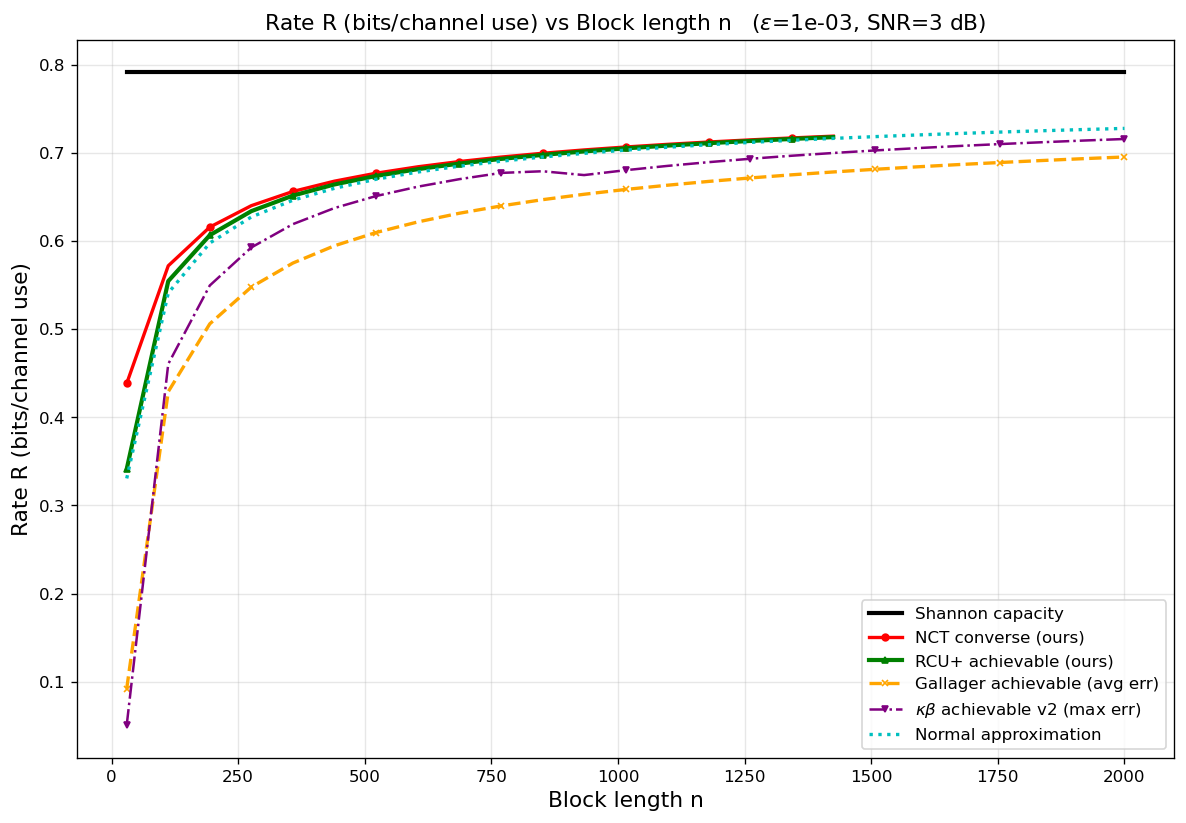

Data behind this chart, as committed beside it:
curve, epsilon, snr_db, n, rate_bits
Shannon capacity, 0.001, 3, 30, 0.7913
Shannon capacity, 0.001, 3, 112, 0.7913
Shannon capacity, 0.001, 3, 194, 0.7913
Shannon capacity, 0.001, 3, 276, 0.7913
Shannon capacity, 0.001, 3, 358, 0.7913
Shannon capacity, 0.001, 3, 440, 0.7913
Shannon capacity, 0.001, 3, 522, 0.7913
Shannon capacity, 0.001, 3, 605, 0.7913
Shannon capacity, 0.001, 3, 687, 0.7913
Shannon capacity, 0.001, 3, 769, 0.7913
Shannon capacity, 0.001, 3, 851, 0.7913
Shannon capacity, 0.001, 3, 933, 0.7913
Shannon capacity, 0.001, 3, 1015, 0.7913
Shannon capacity, 0.001, 3, 1097, 0.7913
Shannon capacity, 0.001, 3, 1179, 0.7913
Shannon capacity, 0.001, 3, 1261, 0.7913
Shannon capacity, 0.001, 3, 1343, 0.7913
Shannon capacity, 0.001, 3, 1425, 0.7913
Shannon capacity, 0.001, 3, 1508, 0.7913
Shannon capacity, 0.001, 3, 1590, 0.7913
Shannon capacity, 0.001, 3, 1672, 0.7913
Shannon capacity, 0.001, 3, 1754, 0.7913
Shannon capacity, 0.001, 3, 1836, 0.7913
Shannon capacity, 0.001, 3, 1918, 0.7913
Shannon capacity, 0.001, 3, 2000, 0.7913
NCT converse (ours), 0.001, 3, 30, 0.4384
NCT converse (ours), 0.001, 3, 112, 0.5718
NCT converse (ours), 0.001, 3, 194, 0.6157
NCT converse (ours), 0.001, 3, 276, 0.64
NCT converse (ours), 0.001, 3, 358, 0.6561
NCT converse (ours), 0.001, 3, 440, 0.6678
NCT converse (ours), 0.001, 3, 522, 0.6768
NCT converse (ours), 0.001, 3, 605, 0.6841
NCT converse (ours), 0.001, 3, 687, 0.6901
NCT converse (ours), 0.001, 3, 769, 0.6951
NCT converse (ours), 0.001, 3, 851, 0.6994
NCT converse (ours), 0.001, 3, 933, 0.7032
NCT converse (ours), 0.001, 3, 1015, 0.7065
NCT converse (ours), 0.001, 3, 1097, 0.7095
NCT converse (ours), 0.001, 3, 1179, 0.7122
NCT converse (ours), 0.001, 3, 1261, 0.7146
NCT converse (ours), 0.001, 3, 1343, 0.7168
NCT converse (ours), 0.001, 3, 1425, 0.7188
RCU+ achievable (ours), 0.001, 3, 30, 0.3413
RCU+ achievable (ours), 0.001, 3, 112, 0.5544
RCU+ achievable (ours), 0.001, 3, 194, 0.6065
RCU+ achievable (ours), 0.001, 3, 276, 0.6338
RCU+ achievable (ours), 0.001, 3, 358, 0.6514
RCU+ achievable (ours), 0.001, 3, 440, 0.664
RCU+ achievable (ours), 0.001, 3, 522, 0.6737
RCU+ achievable (ours), 0.001, 3, 605, 0.6814
RCU+ achievable (ours), 0.001, 3, 687, 0.6877
RCU+ achievable (ours), 0.001, 3, 769, 0.693
RCU+ achievable (ours), 0.001, 3, 851, 0.6976
RCU+ achievable (ours), 0.001, 3, 933, 0.7015
RCU+ achievable (ours), 0.001, 3, 1015, 0.705
RCU+ achievable (ours), 0.001, 3, 1097, 0.7081
RCU+ achievable (ours), 0.001, 3, 1179, 0.7109
RCU+ achievable (ours), 0.001, 3, 1261, 0.7134
RCU+ achievable (ours), 0.001, 3, 1343, 0.7157
... 76 more rows
